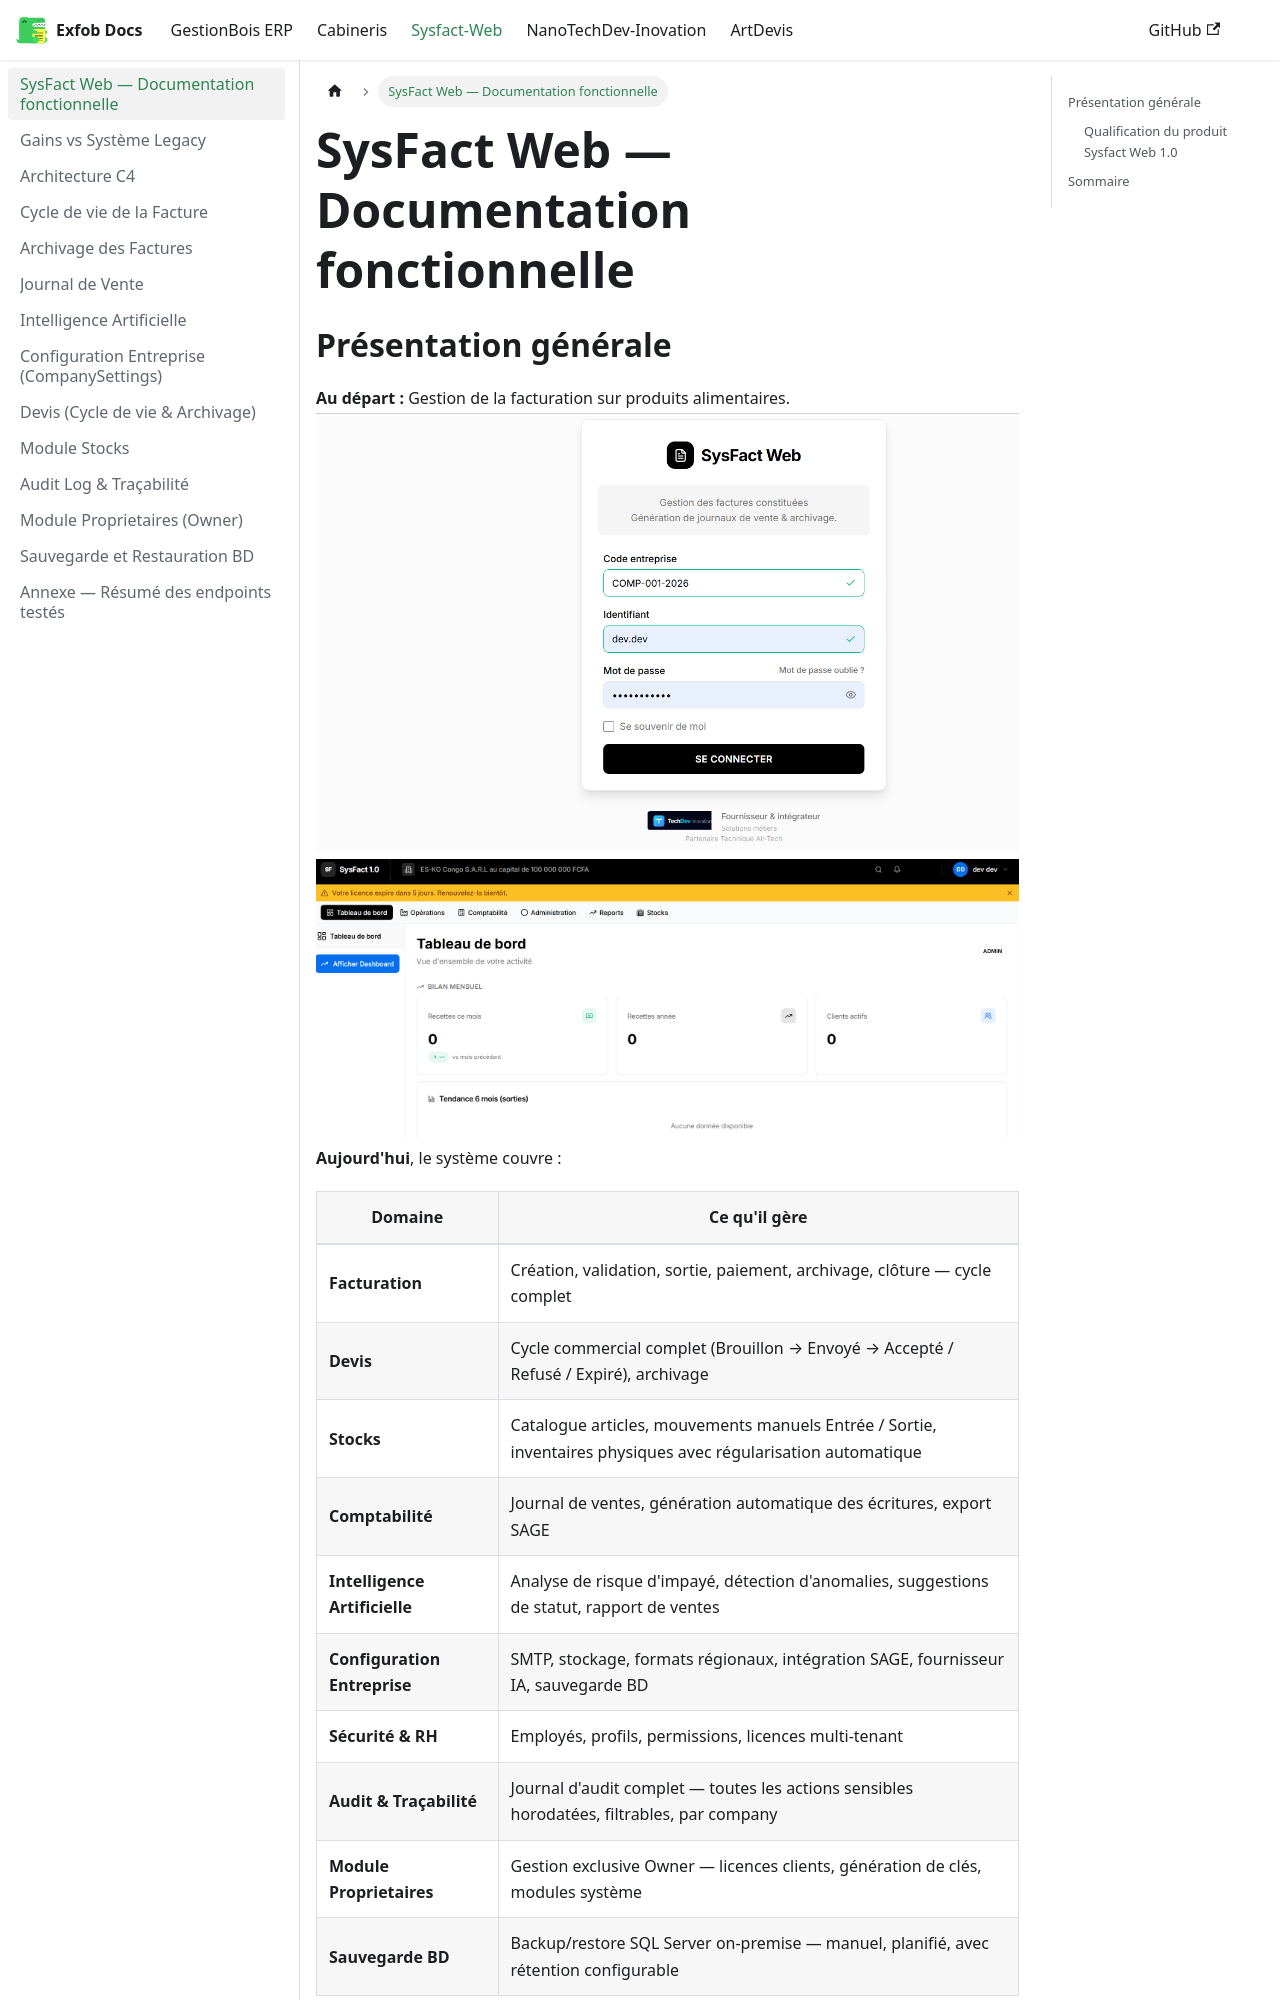

repository: CamertechDev/nanotech-docs · page: sysfact/intro/index.html · generator: docusaurus

---
sidebar_position: 1
title: SysFact Web — Documentation fonctionnelle
---

## Présentation générale

**Au départ :** Gestion de la facturation sur produits alimentaires.
![sysfact login page](image.png)
![alt Dasboard](image-1.png)
**Aujourd'hui**, le système couvre :

| Domaine | Ce qu'il gère |
| --- | --- |
| **Facturation** | Création, validation, sortie, paiement, archivage, clôture — cycle complet |
| **Devis** | Cycle commercial complet (Brouillon → Envoyé → Accepté / Refusé / Expiré), archivage |
| **Stocks** | Catalogue articles, mouvements manuels Entrée / Sortie, inventaires physiques avec régularisation automatique |
| **Comptabilité** | Journal de ventes, génération automatique des écritures, export SAGE |
| **Intelligence Artificielle** | Analyse de risque d'impayé, détection d'anomalies, suggestions de statut, rapport de ventes |
| **Configuration Entreprise** | SMTP, stockage, formats régionaux, intégration SAGE, fournisseur IA, sauvegarde BD |
| **Sécurité & RH** | Employés, profils, permissions, licences multi-tenant |
| **Audit & Traçabilité** | Journal d'audit complet — toutes les actions sensibles horodatées, filtrables, par company |
| **Module Proprietaires** | Gestion exclusive Owner — licences clients, génération de clés, modules système |
| **Sauvegarde BD** | Backup/restore SQL Server on-premise — manuel, planifié, avec rétention configurable |
